Dataset: onion (GitHub, wadkarkalpesh/pikvaidya-ai). Classes: onion healthy, onion iris yellow virus, onion purple blotch, onion stemphylium blight.

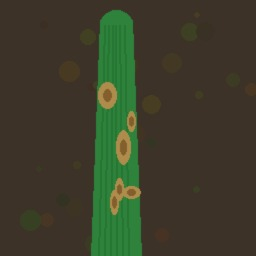
Label: onion stemphylium blight

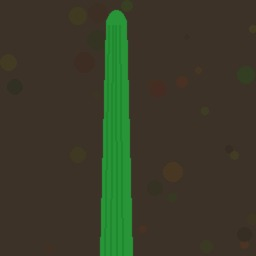
Label: onion healthy

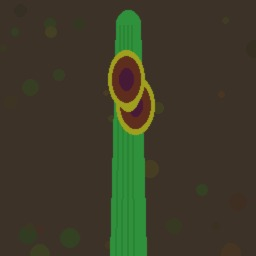
Label: onion purple blotch

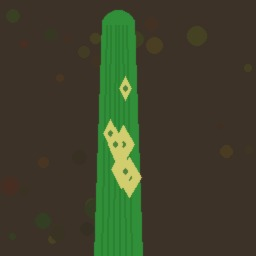
Label: onion iris yellow virus

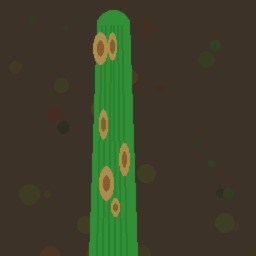
Label: onion stemphylium blight

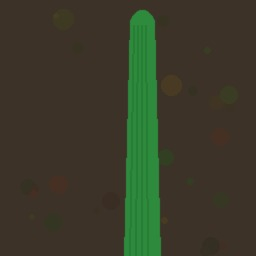
Label: onion healthy
